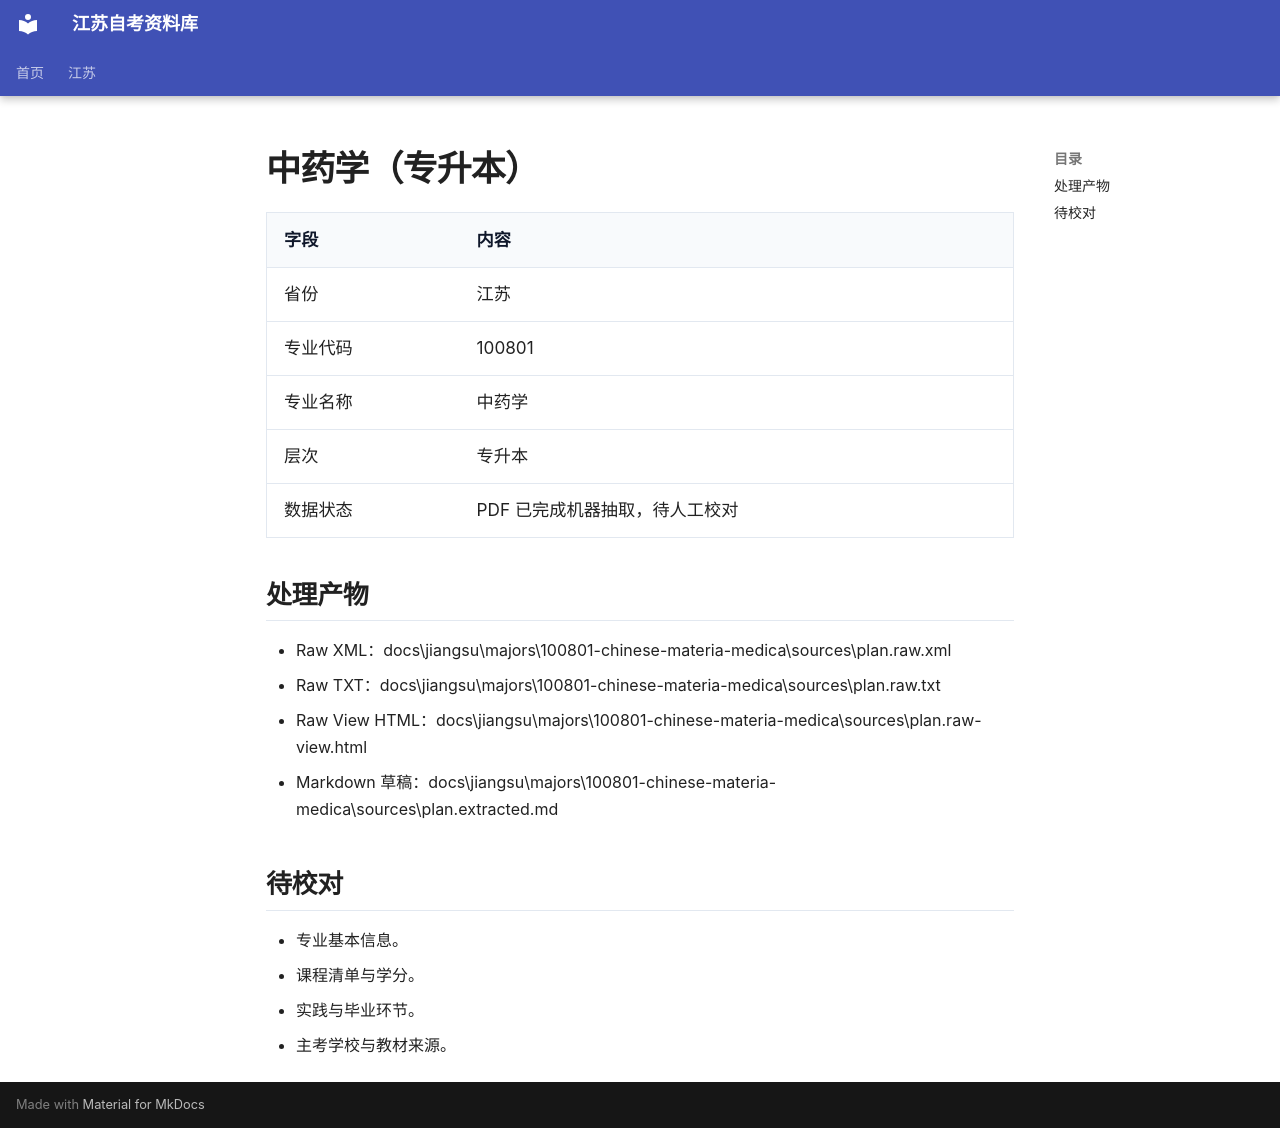

repository: SuperCatQR/jiangsu-zikao-aio · page: jiangsu/majors/100801-chinese-materia-medica/index.html · generator: mkdocs

# 中药学（专升本）

| 字段 | 内容 |
| --- | --- |
| 省份 | 江苏 |
| 专业代码 | 100801 |
| 专业名称 | 中药学 |
| 层次 | 专升本 |
| 数据状态 | PDF 已完成机器抽取，待人工校对 |

## 处理产物

- Raw XML：docs\jiangsu\majors\100801-chinese-materia-medica\sources\plan.raw.xml
- Raw TXT：docs\jiangsu\majors\100801-chinese-materia-medica\sources\plan.raw.txt
- Raw View HTML：docs\jiangsu\majors\100801-chinese-materia-medica\sources\plan.raw-view.html
- Markdown 草稿：docs\jiangsu\majors\100801-chinese-materia-medica\sources\plan.extracted.md

## 待校对

- 专业基本信息。
- 课程清单与学分。
- 实践与毕业环节。
- 主考学校与教材来源。
